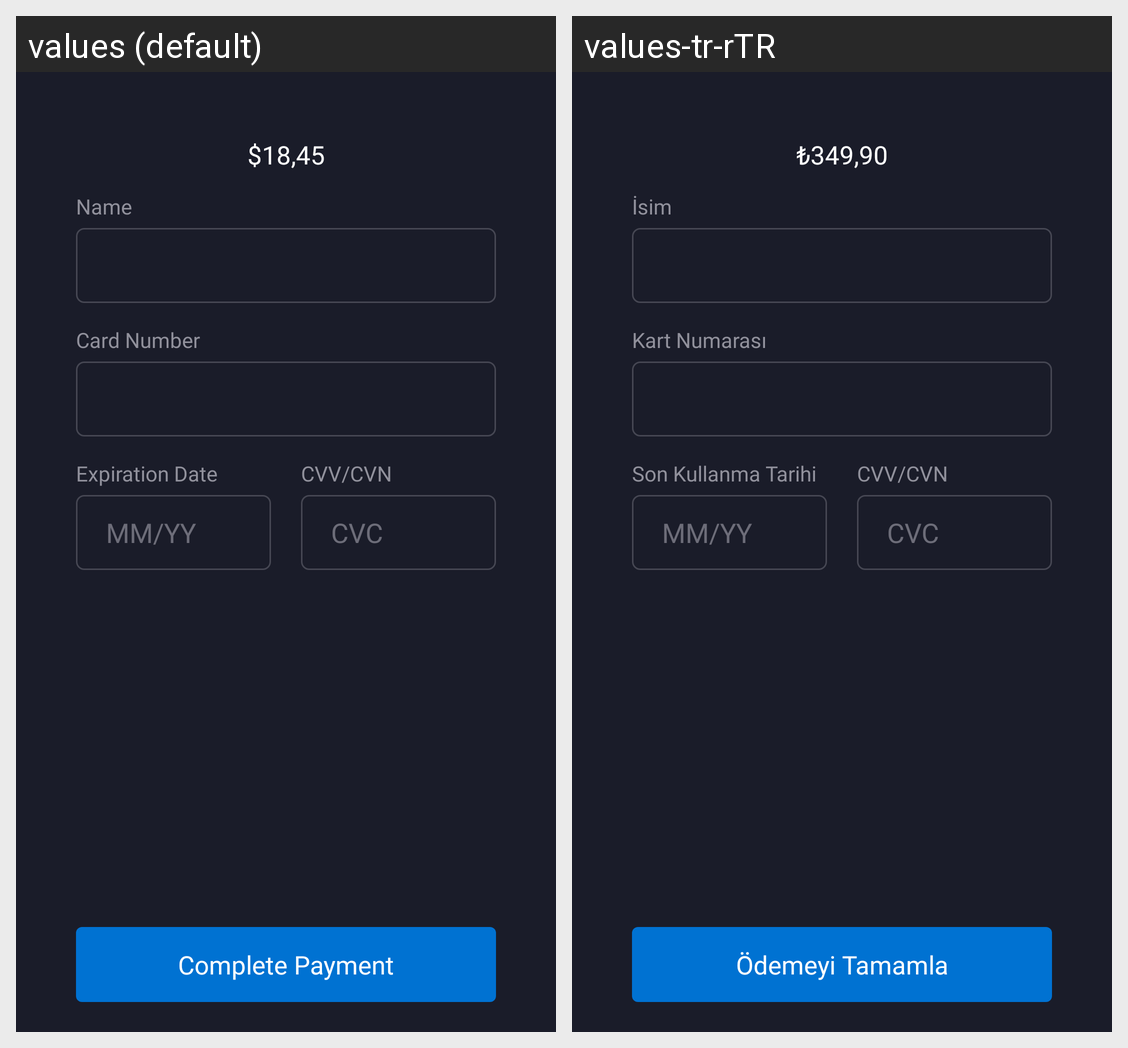

Here is an Android app screen in its default locale and in the app's own translations. Write out the translated-string differences for the strings that appear on this screen.
Android screen res/layout/fragment_register_credit_card.xml rendered under 2 locales, left to right: values (default), values-tr-rTR. Device: Nexus 5 (rendered at 1080×1920; each locale shown at half size, 540×960, under a caption strip naming it); theme Theme.DisneyPlusCloneKekod.
Strings drawn on this screen, with the default value and each locale's value (text and hints the layout hard-codes, and strings that could not be matched under every locale, appear in the picture but are not listed):

key_campaign_annual
  values: $18,45
  values-tr-rTR: ₺349,90

key_name
  values: Name
  values-tr-rTR: İsim

key_card_number
  values: Card Number
  values-tr-rTR: Kart Numarası

key_expiration_date
  values: Expiration Date
  values-tr-rTR: Son Kullanma Tarihi

key_cvv_cvn
  values: CVV/CVN
  values-tr-rTR: CVV/CVN

key_complete_payment
  values: Complete Payment
  values-tr-rTR: Ödemeyi Tamamla
